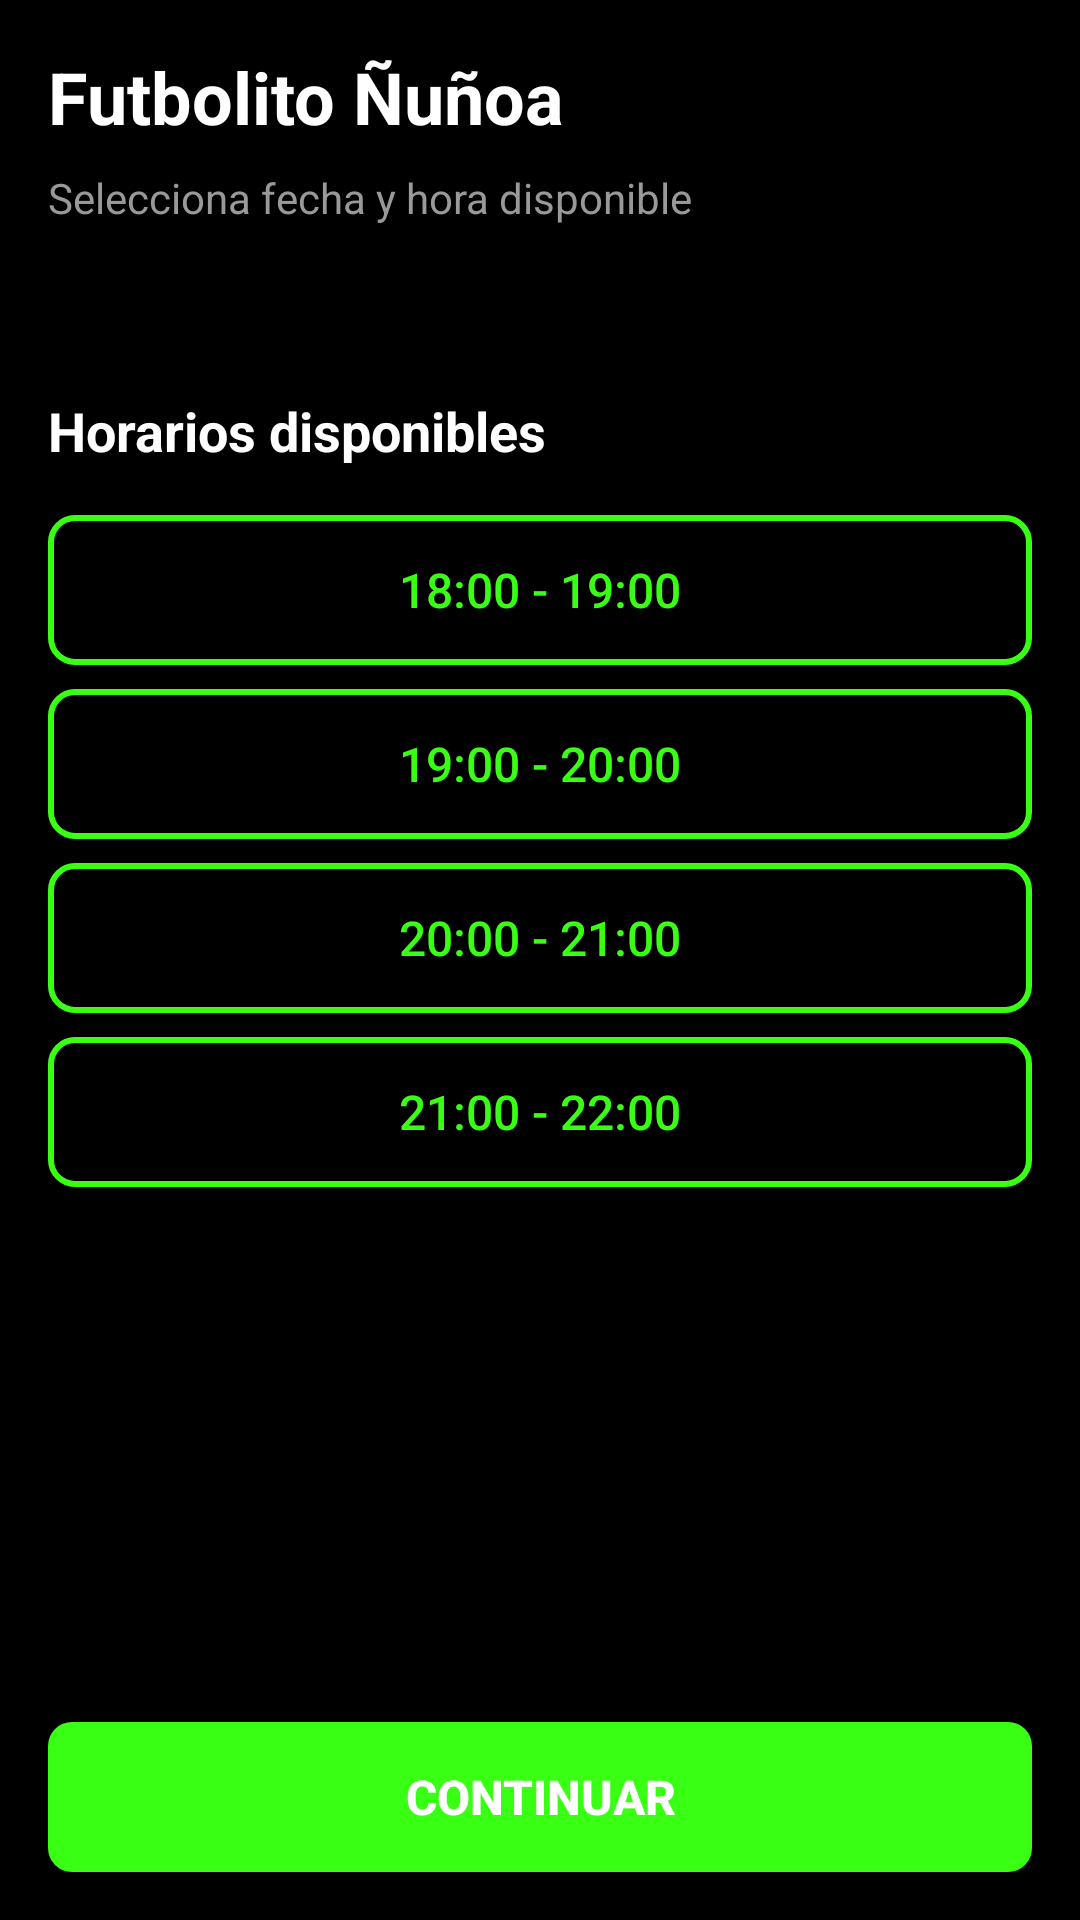

Write the Android layout XML for this screen, with the resource values it uses.
<!-- AndroidManifest.xml: application theme Theme.NextMatch -->
<!-- res/layout/activity_calendar_availability.xml -->
<?xml version="1.0" encoding="utf-8"?>
<androidx.constraintlayout.widget.ConstraintLayout xmlns:android="http://schemas.android.com/apk/res/android"
    xmlns:app="http://schemas.android.com/apk/res-auto"
    xmlns:tools="http://schemas.android.com/tools"
    android:layout_width="match_parent"
    android:layout_height="match_parent"
    android:background="@color/background_black"
    tools:context=".booking.CalendarAvailabilityActivity">

    
    <ScrollView
        android:layout_width="0dp"
        android:layout_height="0dp"
        app:layout_constraintBottom_toTopOf="@id/btn_continue"
        app:layout_constraintEnd_toEndOf="parent"
        app:layout_constraintStart_toStartOf="parent"
        app:layout_constraintTop_toTopOf="parent">

        <LinearLayout
            android:layout_width="match_parent"
            android:layout_height="wrap_content"
            android:orientation="vertical"
            android:padding="16dp">

            
            <TextView
                android:layout_width="match_parent"
                android:layout_height="wrap_content"
                android:text="Futbolito Ñuñoa"
                android:textColor="@color/text_white"
                android:textSize="24sp"
                android:textStyle="bold" />

            
            <TextView
                android:layout_width="match_parent"
                android:layout_height="wrap_content"
                android:layout_marginTop="8dp"
                android:text="Selecciona fecha y hora disponible"
                android:textColor="@color/text_medium_gray"
                android:textSize="14sp" />

            
            <GridView
                android:id="@+id/gv_calendar"
                android:layout_width="match_parent"
                android:layout_height="wrap_content"
                android:layout_marginTop="24dp"
                android:columnWidth="50dp"
                android:horizontalSpacing="8dp"
                android:numColumns="7"
                android:verticalSpacing="8dp" />

            
            <TextView
                android:layout_width="match_parent"
                android:layout_height="wrap_content"
                android:layout_marginTop="32dp"
                android:text="@string/available_times"
                android:textColor="@color/text_white"
                android:textSize="18sp"
                android:textStyle="bold" />

            
            <LinearLayout
                android:id="@+id/ll_time_slots"
                android:layout_width="match_parent"
                android:layout_height="wrap_content"
                android:layout_marginTop="16dp"
                android:orientation="vertical">

                
                <Button
                    android:id="@+id/btn_time_1800"
                    android:layout_width="match_parent"
                    android:layout_height="50dp"
                    android:layout_marginBottom="8dp"
                    android:background="@drawable/bg_button_secondary"
                    android:text="18:00 - 19:00"
                    android:textColor="@color/neon_green"
                    android:textSize="16sp" />

                
                <Button
                    android:id="@+id/btn_time_1900"
                    android:layout_width="match_parent"
                    android:layout_height="50dp"
                    android:layout_marginBottom="8dp"
                    android:background="@drawable/bg_button_secondary"
                    android:text="19:00 - 20:00"
                    android:textColor="@color/neon_green"
                    android:textSize="16sp" />

                
                <Button
                    android:id="@+id/btn_time_2000"
                    android:layout_width="match_parent"
                    android:layout_height="50dp"
                    android:layout_marginBottom="8dp"
                    android:background="@drawable/bg_button_secondary"
                    android:text="20:00 - 21:00"
                    android:textColor="@color/neon_green"
                    android:textSize="16sp" />

                
                <Button
                    android:id="@+id/btn_time_2100"
                    android:layout_width="match_parent"
                    android:layout_height="50dp"
                    android:background="@drawable/bg_button_secondary"
                    android:text="21:00 - 22:00"
                    android:textColor="@color/neon_green"
                    android:textSize="16sp" />

            </LinearLayout>

            
            <View
                android:layout_width="match_parent"
                android:layout_height="40dp" />

        </LinearLayout>

    </ScrollView>

    
    <Button
        android:id="@+id/btn_continue"
        android:layout_width="0dp"
        android:layout_height="50dp"
        android:layout_marginStart="16dp"
        android:layout_marginEnd="16dp"
        android:layout_marginBottom="16dp"
        android:background="@drawable/bg_button_primary"
        android:text="@string/continue_button"
        android:textColor="@color/text_white"
        android:textSize="16sp"
        android:textStyle="bold"
        app:layout_constraintBottom_toBottomOf="parent"
        app:layout_constraintEnd_toEndOf="parent"
        app:layout_constraintStart_toStartOf="parent" />

</androidx.constraintlayout.widget.ConstraintLayout>
<!-- resources referenced by this layout -->
<resources>
  <color name="background_black">#000000</color>
  <color name="neon_green">#39FF14</color>
  <color name="text_medium_gray">#999999</color>
  <color name="text_white">#FFFFFF</color>
  <!-- drawable bg_button_primary (drawable) -->
  <?xml version="1.0" encoding="utf-8"?>
  <shape xmlns:android="http://schemas.android.com/apk/res/android"
      android:shape="rectangle">
      <solid android:color="@color/neon_green" />
      <corners android:radius="8dp" />
  </shape>
  <!-- drawable bg_button_secondary (drawable) -->
  <?xml version="1.0" encoding="utf-8"?>
  <shape xmlns:android="http://schemas.android.com/apk/res/android"
      android:shape="rectangle">
      <solid android:color="@color/background_black" />
      <corners android:radius="8dp" />
      <stroke
          android:width="2dp"
          android:color="@color/neon_green" />
  </shape>
  <string name="available_times">Horarios disponibles</string>
  <string name="continue_button">Continuar</string>
  <style name="Theme.NextMatch" parent="android:Theme.Material.Light.NoActionBar" />
</resources>
